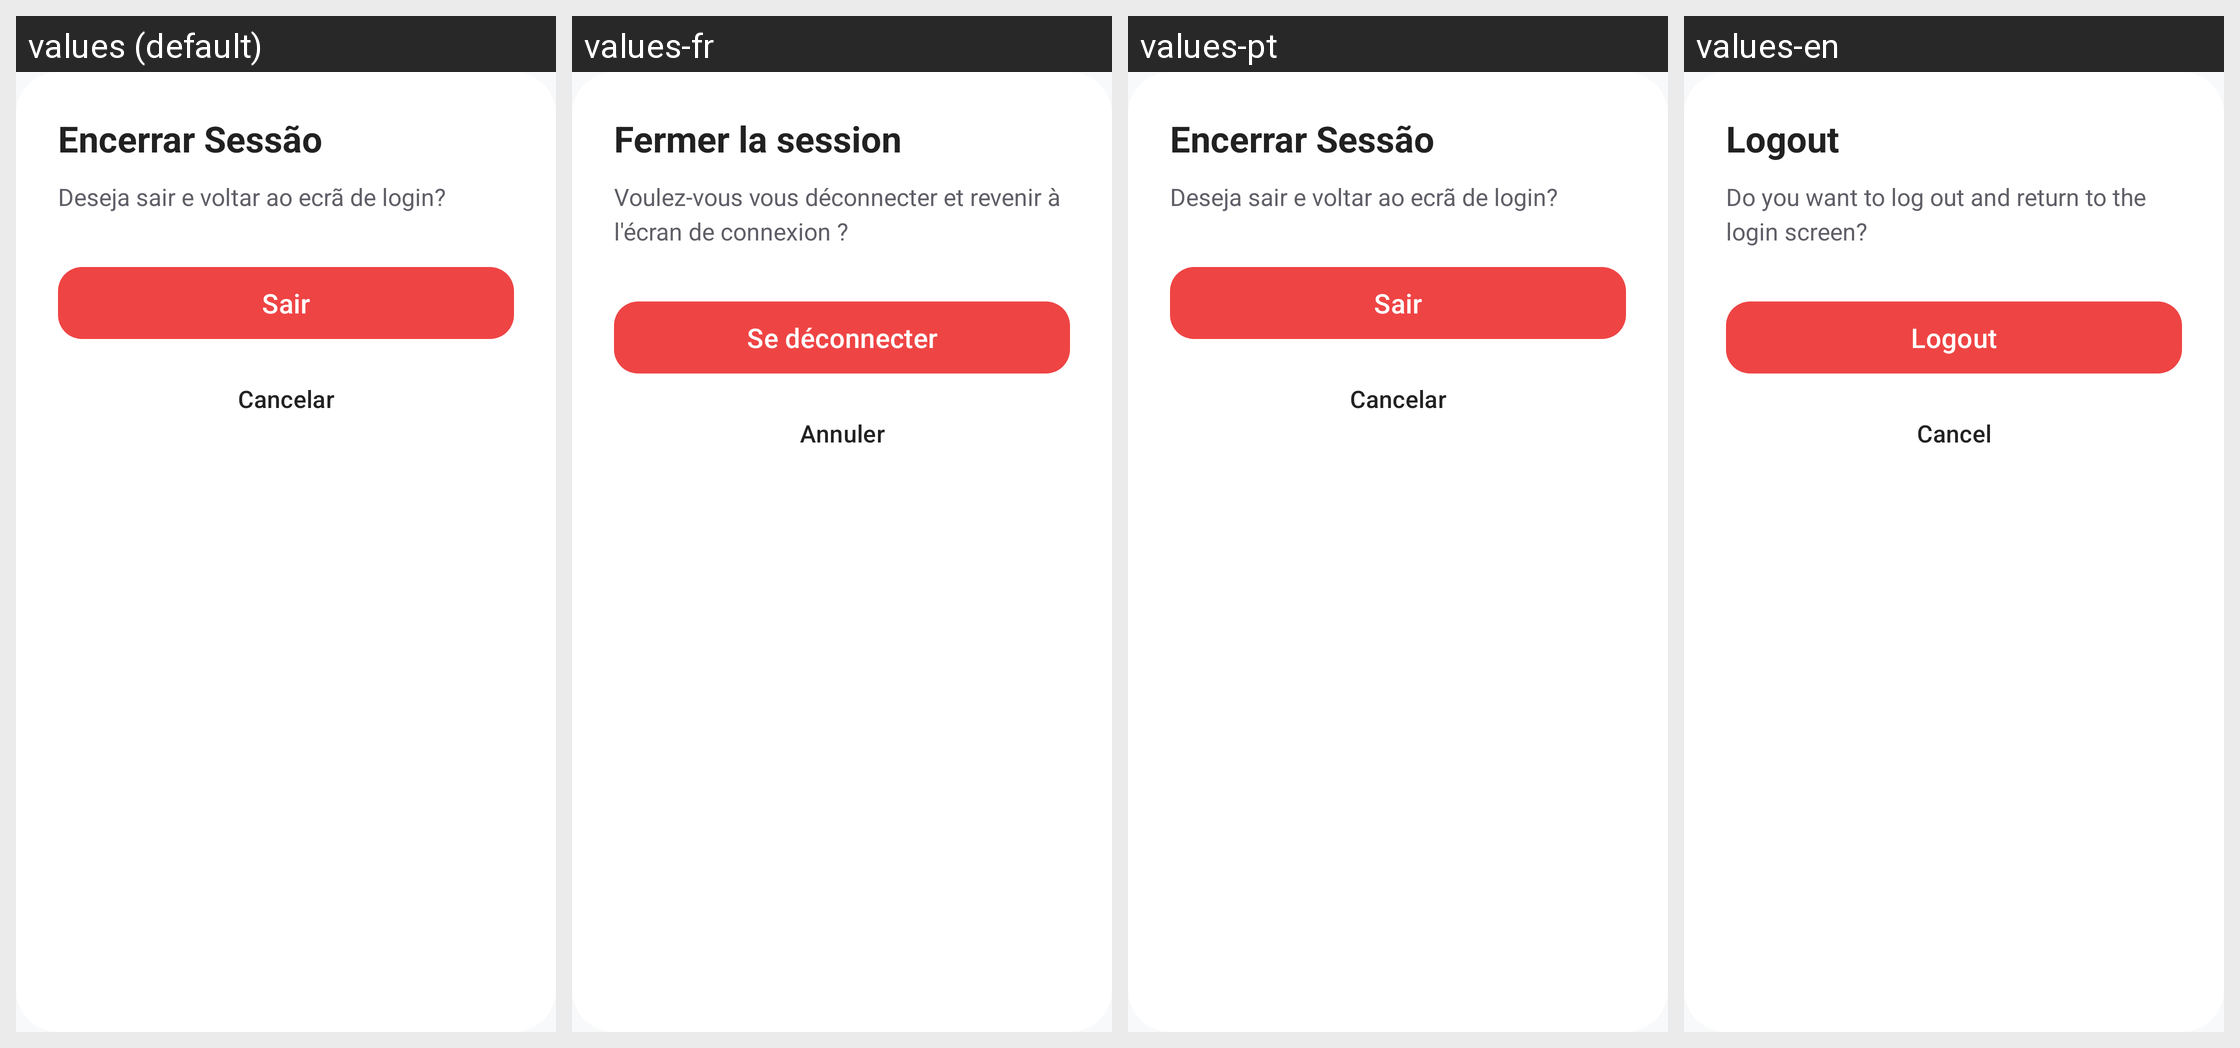

The Android screen above is rendered under several locales of the same app. Produce the string resources it draws, with the default and per-locale values.
Android screen res/layout/layout_logout_sheet.xml rendered under 4 locales, left to right: values (default), values-fr, values-pt, values-en. Device: Nexus 5 (rendered at 1080×1920; each locale shown at half size, 540×960, under a caption strip naming it); theme Theme.KezirApp.
Strings drawn on this screen, with the default value and each locale's value (text and hints the layout hard-codes, and strings that could not be matched under every locale, appear in the picture but are not listed):

logout_title
  values: Encerrar Sessão
  values-fr: Fermer la session
  values-pt: Encerrar Sessão
  values-en: Logout

logout_message
  values: Deseja sair e voltar ao ecrã de login?
  values-fr: Voulez-vous vous déconnecter et revenir à l'écran de connexion ?
  values-pt: Deseja sair e voltar ao ecrã de login?
  values-en: Do you want to log out and return to the login screen?

logout_confirm
  values: Sair
  values-fr: Se déconnecter
  values-pt: Sair
  values-en: Logout

logout_cancel
  values: Cancelar
  values-fr: Annuler
  values-pt: Cancelar
  values-en: Cancel
